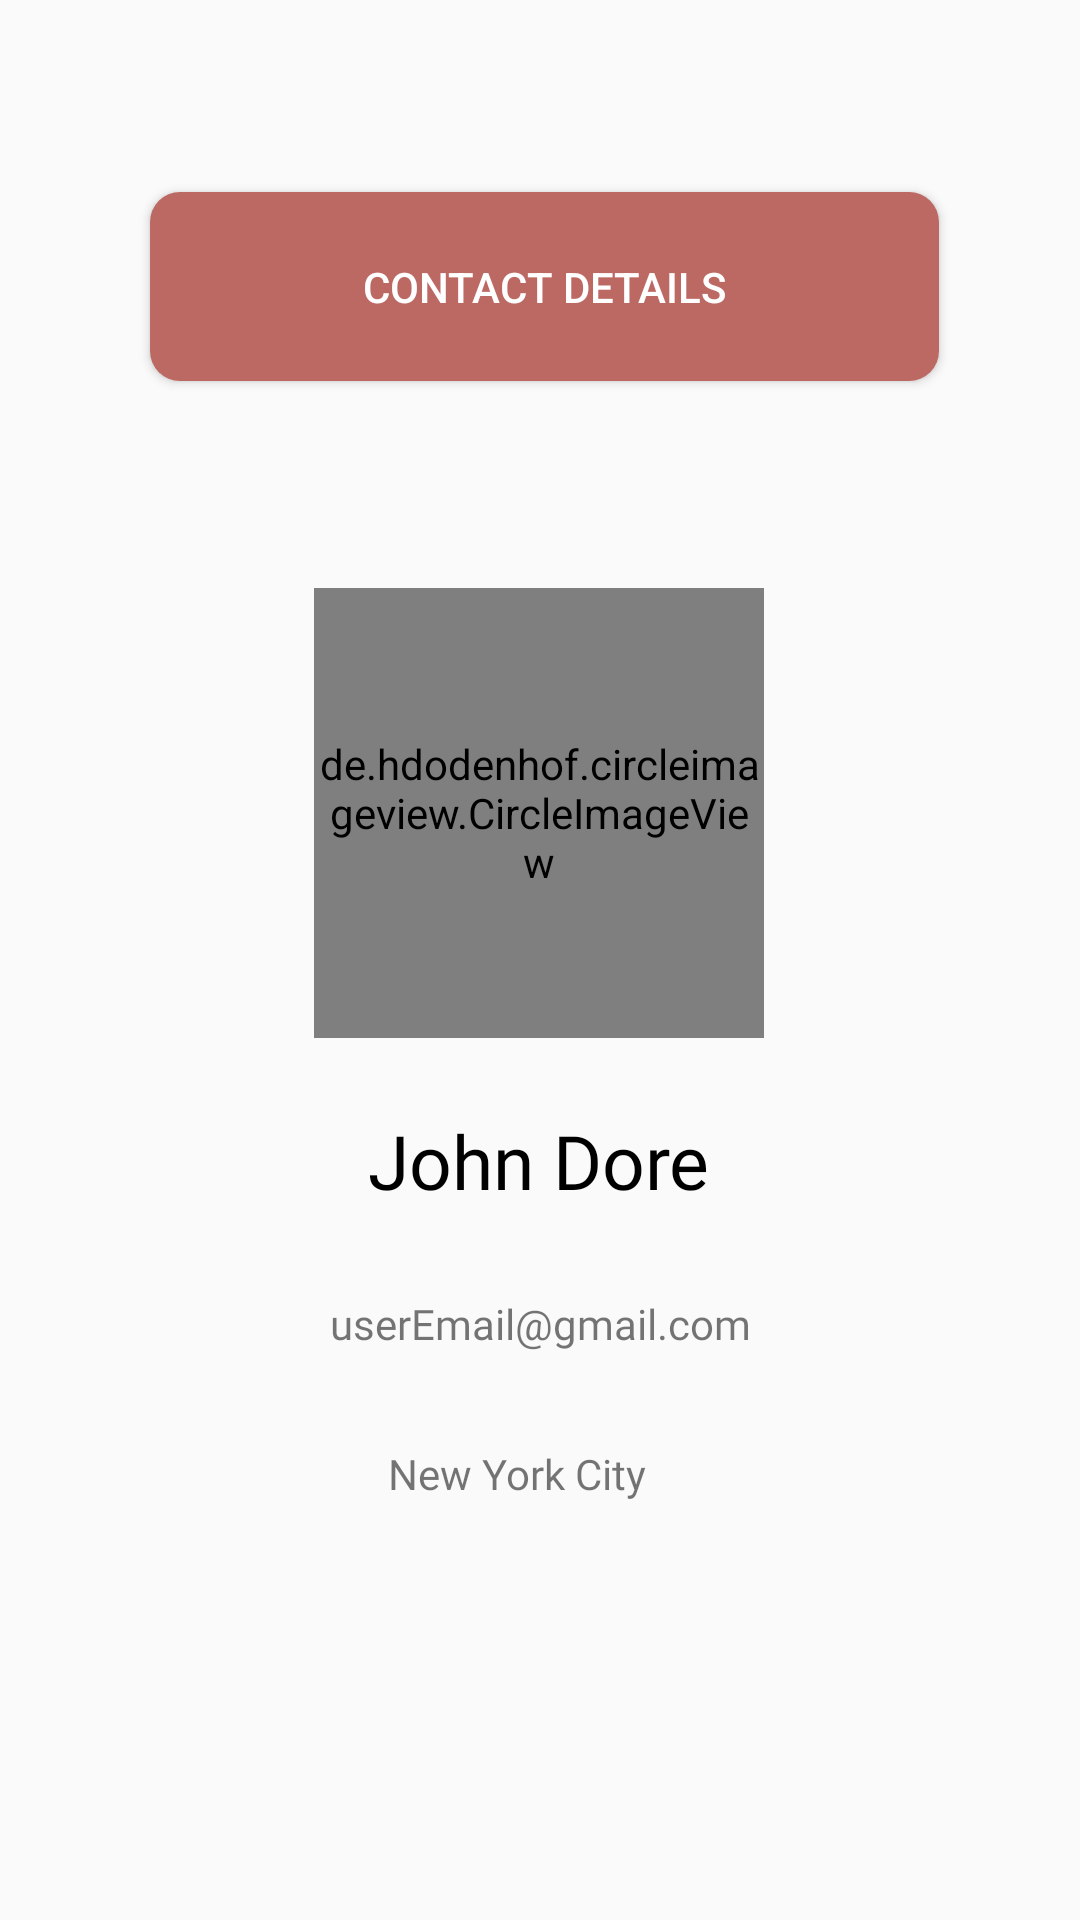

Android layout source for this screen:
<!-- AndroidManifest.xml: application theme Theme.AndroidApp2024 -->
<!-- res/layout/fragment_first.xml -->
<?xml version="1.0" encoding="utf-8"?>
<androidx.constraintlayout.widget.ConstraintLayout xmlns:android="http://schemas.android.com/apk/res/android"
    xmlns:app="http://schemas.android.com/apk/res-auto"
    xmlns:tools="http://schemas.android.com/tools"
    android:layout_width="match_parent"
    android:layout_height="match_parent"
    tools:context=".UserDetailsFragment">

    <de.hdodenhof.circleimageview.CircleImageView
        android:id="@+id/profileImage3"
        android:layout_width="150dp"
        android:layout_height="150dp"
        android:layout_marginTop="196dp"
        android:src="@drawable/baseline_account_circle_24"
        app:civ_border_color="#FF000000"
        app:civ_border_width="2dp"
        app:layout_constraintEnd_toEndOf="parent"
        app:layout_constraintHorizontal_bias="0.498"
        app:layout_constraintStart_toStartOf="parent"
        app:layout_constraintTop_toTopOf="parent" />

    <TextView
        android:id="@+id/tvEmailOfUser3"
        android:layout_width="161dp"
        android:layout_height="26dp"
        android:layout_marginTop="28dp"
        android:textAlignment="center"
        android:fontFamily="@font/arvoregular"
        android:text="userEmail@gmail.com"
        app:layout_constraintEnd_toEndOf="parent"
        app:layout_constraintStart_toStartOf="parent"
        app:layout_constraintTop_toBottomOf="@+id/tvNameOfUser3" />

    <TextView
        android:id="@+id/tvNameOfUser3"
        android:layout_width="wrap_content"
        android:layout_height="wrap_content"
        android:layout_marginTop="24dp"
        android:text="John Dore"
        android:fontFamily="@font/arvoregular"
        android:textColor="@color/black"
        android:textSize="25sp"
        app:layout_constraintEnd_toEndOf="parent"
        app:layout_constraintHorizontal_bias="0.498"
        app:layout_constraintStart_toStartOf="parent"
        app:layout_constraintTop_toBottomOf="@+id/profileImage3" />

    <TextView
        android:id="@+id/tvLocationOfUser3"
        android:layout_width="99dp"
        android:layout_height="24dp"
        android:layout_marginTop="24dp"
        android:text="New York City"
        android:fontFamily="@font/arvoregular"
        app:layout_constraintEnd_toEndOf="parent"
        app:layout_constraintHorizontal_bias="0.496"
        app:layout_constraintStart_toStartOf="parent"
        app:layout_constraintTop_toBottomOf="@+id/tvEmailOfUser3" />

    <Button
        android:id="@+id/btnLogout"
        android:layout_width="263dp"
        android:layout_height="63dp"
        android:layout_marginStart="141dp"
        android:layout_marginTop="64dp"
        android:layout_marginEnd="148dp"
        android:background="@drawable/btn1"
        android:text="Contact Details"
        android:textColor="@android:color/white"
        app:layout_constraintEnd_toEndOf="parent"
        app:layout_constraintHorizontal_bias="0.475"
        app:layout_constraintStart_toStartOf="parent"
        app:layout_constraintTop_toTopOf="parent" />

</androidx.constraintlayout.widget.ConstraintLayout>
<!-- resources referenced by this layout -->
<resources>
  <color name="black">#FF000000</color>
  <!-- drawable btn1 (drawable) -->
  <?xml version="1.0" encoding="utf-8"?>
  <shape android:shape="rectangle"
      xmlns:android="http://schemas.android.com/apk/res/android">
  
      <solid android:color="#BB6962" /> 
      <corners android:radius="10dp"></corners>
  
  </shape>
  <style name="Theme.AndroidApp2024" parent="Base.Theme.AndroidApp2024" />
  <style name="Base.Theme.AndroidApp2024" parent="Theme.AppCompat.Light.NoActionBar">
          
          
      </style>
</resources>
